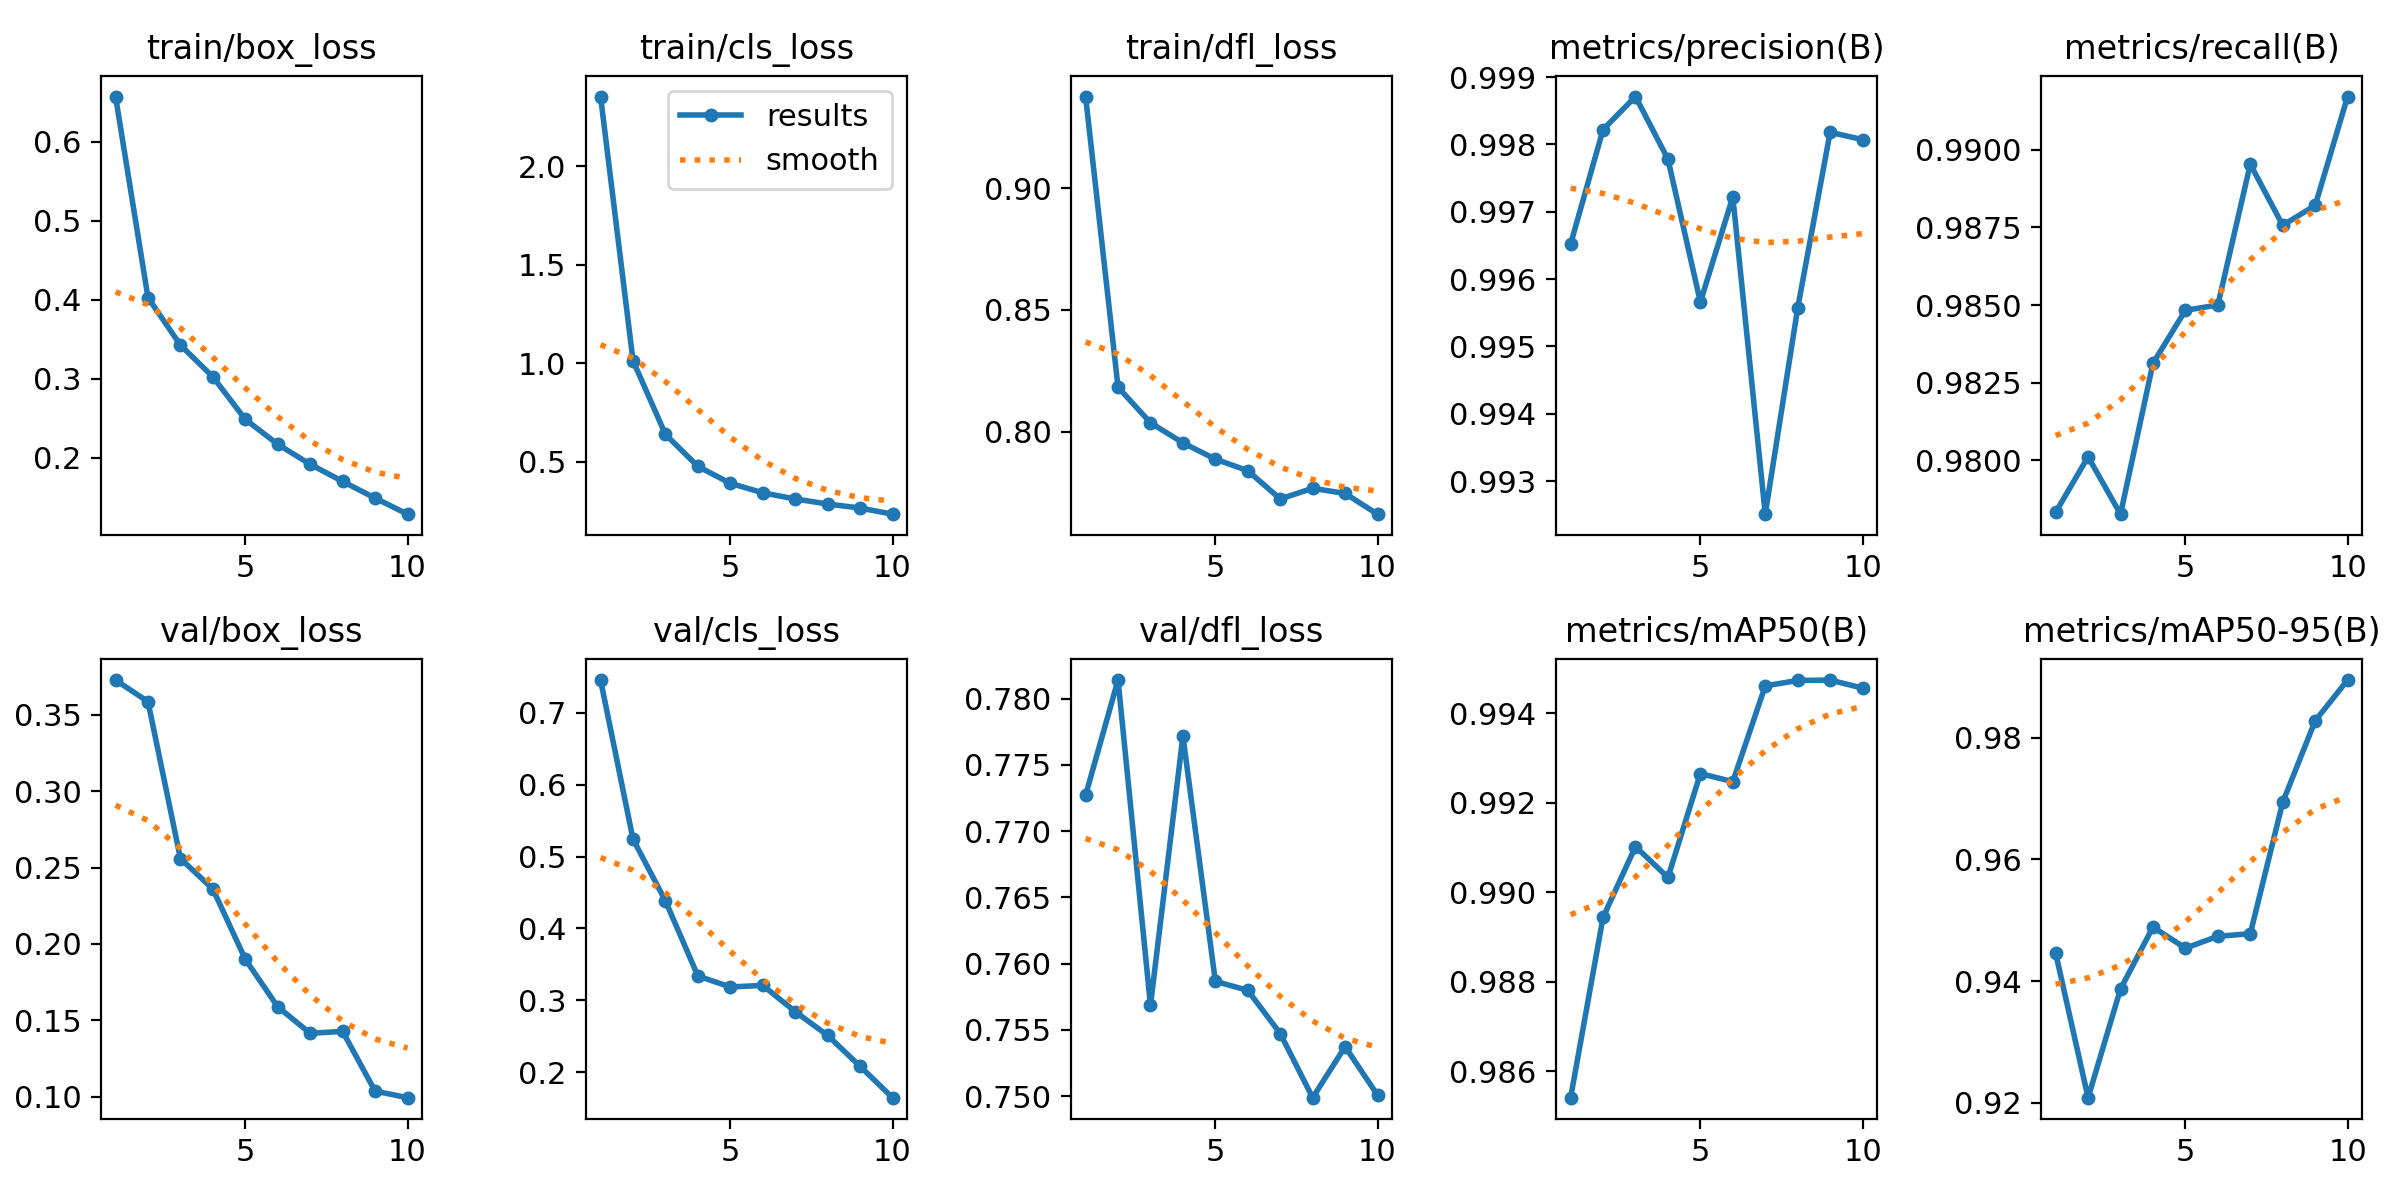

Values plotted in this chart, from the file beside it:
epoch, time, train/box_loss, train/cls_loss, train/dfl_loss, metrics/precision(B), metrics/recall(B), metrics/mAP50(B), metrics/mAP50-95(B), val/box_loss, val/cls_loss, val/dfl_loss, lr/pg0, lr/pg1, lr/pg2
1, 73.47, 0.6572, 2.353, 0.9376, 0.9965, 0.9783, 0.9854, 0.9446, 0.3729, 0.7455, 0.7727, 0.0003019, 0.0003019, 0.0003019
2, 119.4, 0.4027, 1.013, 0.8183, 0.9982, 0.9801, 0.9894, 0.9208, 0.3587, 0.5242, 0.7814, 0.000545, 0.000545, 0.000545
3, 163.8, 0.3427, 0.6392, 0.8037, 0.9987, 0.9783, 0.991, 0.9387, 0.256, 0.4382, 0.7569, 0.0007281, 0.0007281, 0.0007281
4, 207.5, 0.3026, 0.4768, 0.7955, 0.9978, 0.9831, 0.9903, 0.9489, 0.236, 0.3338, 0.7772, 0.000639, 0.000639, 0.000639
5, 251.2, 0.2487, 0.3911, 0.7887, 0.9957, 0.9848, 0.9927, 0.9454, 0.19, 0.3185, 0.7587, 0.000549, 0.000549, 0.000549
6, 294.7, 0.2172, 0.3428, 0.784, 0.9972, 0.985, 0.9925, 0.9474, 0.1588, 0.3207, 0.758, 0.000459, 0.000459, 0.000459
7, 338.3, 0.1919, 0.3116, 0.7724, 0.9925, 0.9895, 0.9946, 0.9478, 0.1415, 0.2842, 0.7547, 0.0003691, 0.0003691, 0.0003691
8, 381.9, 0.1702, 0.2859, 0.7768, 0.9956, 0.9876, 0.9947, 0.9694, 0.1427, 0.2511, 0.7499, 0.0002791, 0.0002791, 0.0002791
9, 425.5, 0.1492, 0.2655, 0.7747, 0.9982, 0.9882, 0.9947, 0.9828, 0.1036, 0.2081, 0.7537, 0.0001891, 0.0001891, 0.0001891
10, 468.9, 0.1288, 0.2344, 0.7662, 0.9981, 0.9917, 0.9946, 0.9895, 0.0993, 0.1645, 0.7501, 9.9081e-05, 9.9081e-05, 9.9081e-05
